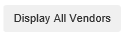
Task: Leser Vendor Data fra Acme System1 og skriver dette inn i MyCRM
Workflow: Hentdatatabellmedleverandørdata

Step 1: click on the button in window 'ACME System 1 - Vendors - Search'

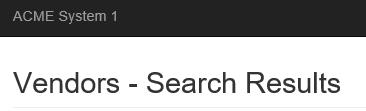
Step 2: Attach Browser 'ACMESyste Page' in window 'ACME System 1 - Vendors - Search Results'

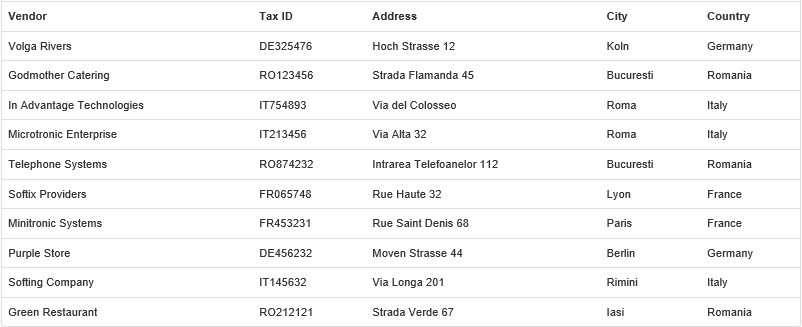
Step 3: get-text from the table